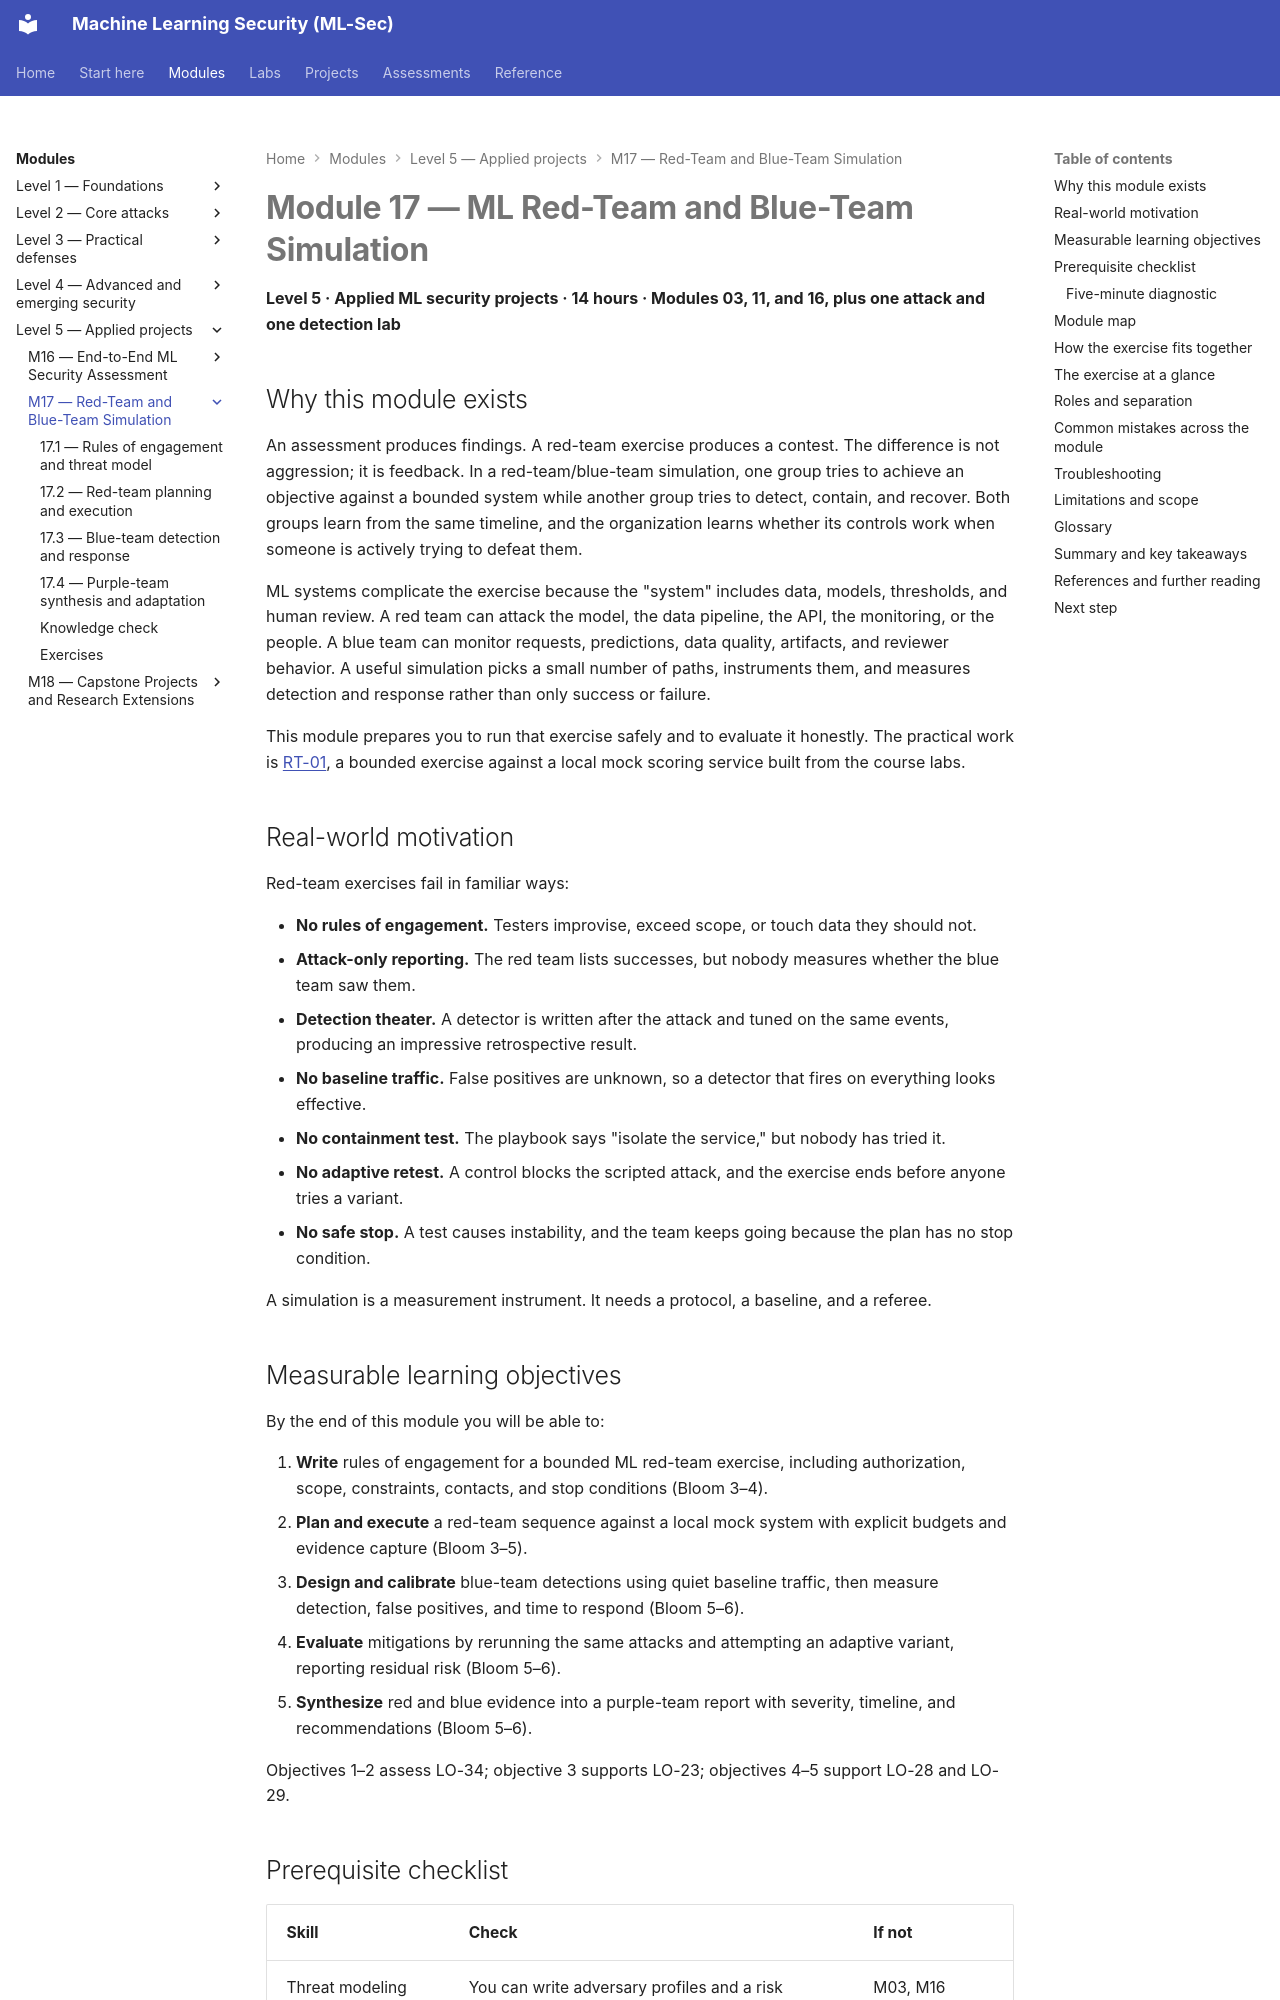

repository: nadeem-majeedch/MLSec · page: modules/m17-red-team-blue-team/index.html · generator: mkdocs

---
title: Module 17 — ML Red-Team and Blue-Team Simulation
---

# Module 17 — ML Red-Team and Blue-Team Simulation

<a id="m17-start"></a>

**Level 5 · Applied ML security projects · 14 hours · Modules 03, 11, and 16, plus one attack and one detection lab**

## Why this module exists

An assessment produces findings. A red-team exercise produces a contest. The difference is not aggression; it is feedback. In a red-team/blue-team simulation, one group tries to achieve an objective against a bounded system while another group tries to detect, contain, and recover. Both groups learn from the same timeline, and the organization learns whether its controls work when someone is actively trying to defeat them.

ML systems complicate the exercise because the "system" includes data, models, thresholds, and human review. A red team can attack the model, the data pipeline, the API, the monitoring, or the people. A blue team can monitor requests, predictions, data quality, artifacts, and reviewer behavior. A useful simulation picks a small number of paths, instruments them, and measures detection and response rather than only success or failure.

This module prepares you to run that exercise safely and to evaluate it honestly. The practical work is [RT-01](../../projects/rt-01-red-blue.md), a bounded exercise against a local mock scoring service built from the course labs.

## Real-world motivation

Red-team exercises fail in familiar ways:

- **No rules of engagement.** Testers improvise, exceed scope, or touch data they should not.
- **Attack-only reporting.** The red team lists successes, but nobody measures whether the blue team saw them.
- **Detection theater.** A detector is written after the attack and tuned on the same events, producing an impressive retrospective result.
- **No baseline traffic.** False positives are unknown, so a detector that fires on everything looks effective.
- **No containment test.** The playbook says "isolate the service," but nobody has tried it.
- **No adaptive retest.** A control blocks the scripted attack, and the exercise ends before anyone tries a variant.
- **No safe stop.** A test causes instability, and the team keeps going because the plan has no stop condition.

A simulation is a measurement instrument. It needs a protocol, a baseline, and a referee.
